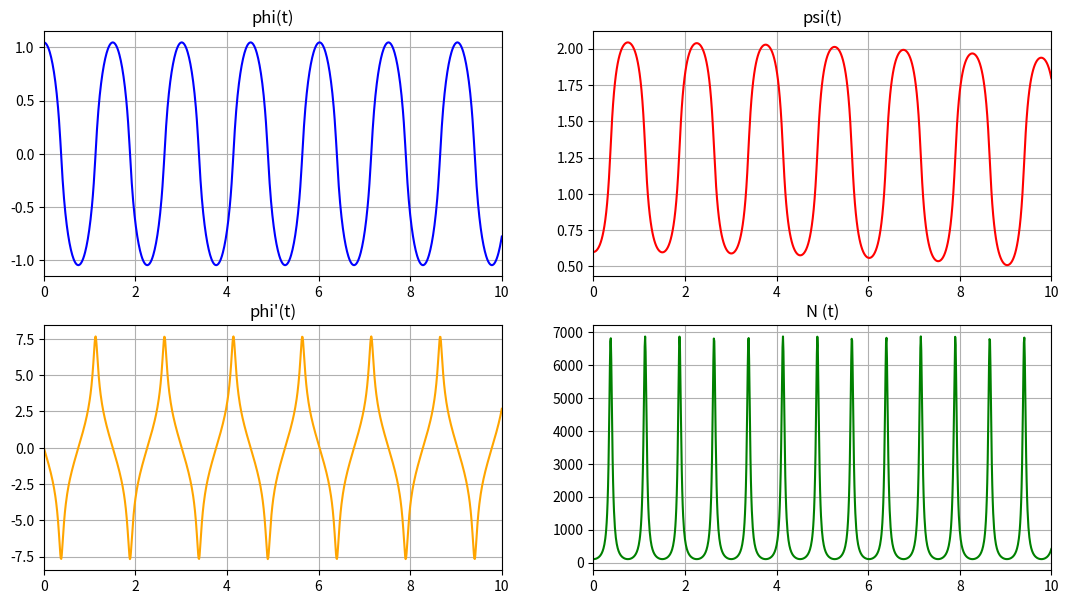

Recreate this plot in Python. (Note: this script raises an exception after producing the figure.)
import numpy as np
import matplotlib.pyplot as plt
from matplotlib.animation import FuncAnimation
from scipy.integrate import odeint

def movement(y, t, M, m, c, g, R):
    #y[0, 1, 2, 3] = phi, psi, phi', psi'
    #dy[] = dt
    dy = np.zeros_like(y)
    dy[0] = y[2]
    dy[1] = y[3]
    a11 = 1
    a12 = np.cos(y[0])
    b1 = -1*2*(c / m) * (1 - np.cos((y[0]+y[1])/2)) * np.sin((y[0]+y[1])/2) - (g / R) * np.sin(y[0])
    a21 = np.cos(y[0])
    a22 = 1 + 2*(M / m)
    b2 = -1*2*(c / m) * (1 - np.cos((y[0]+y[1])/2)) * np.sin((y[0]+y[1])/2) + y[2]*y[2] * np.sin(y[0])
    dy[2] = (b1 * a22 - b2 * a12)/(a11 * a22 - a21 * a12)
    dy[3] = (a11 * b2 - a21 * b1)/(a11 * a22 - a21 * a12)
    return dy

M = 10
m = 100
c = 1
g = 9.81
R = 1

def rotate(origin, point, angle):
    x = origin[0]
    y = origin[1]
    px = point[0]
    py = point[1]
    nx = x + np.cos(angle) * (px - x) - np.sin(angle) * (py - y)
    ny = y + np.sin(angle) * (px - x) + np.cos(angle) * (py - y)
    return np.array([nx, ny])

def distance(x1, x2, y1, y2):
    return ((x1 - x2)**2 + (y1 - y2)**2)**0.5

t = np.linspace(0, 10, 1001)

r = 0.8 #internal radius
#R = 1 #external radius



###
phi0 = np.pi/3  # 1 3pi/2
psi0 = 0.6  # 1
dphi0 = 0
dpsi0 = 0
Y0 = [phi0, psi0, dphi0, dpsi0]

t_fin = 10
Nt = 1001
t2 = np.linspace(0, t_fin, Nt)
Y = odeint(movement, Y0, t2, (M, m, c, g, R))

phi = Y[:, 0]
psi = Y[:, 1]
dphi = Y[:, 2]
dpsi = Y[:, 3]
ddphi = [movement(y, t, M, m, c, g, R)[2] for y, t in zip(Y, t)]
ddpsi = [movement(y, t, M, m, c, g, R)[3] for y, t in zip(Y, t)]
###

#speed = 2 #rotation speed
x0 = 2 - phi * R #origin C position
y0 = 2
#xA, yA = rotate([x0, y0], [x0, y0 + R], speed*t)
#xB, yB = rotate([x0, y0], [x0+(r + (R - r)/2)/(2**0.5), y0 - (r + (R - r)/2)/(2**0.5)], speed*(np.sin(t)))
xA = []
xB = []
yA = []
yB = []
for i in range(Nt):
    xA.append(x0[i] + np.sin(psi[i]))
    yA.append(y0 + np.cos(psi[i]))
    xB.append(x0[i] + np.sin(np.pi - phi[i]))
    yB.append(y0 + np.cos(np.pi - phi[i]))

#making N
N = []
for i in range(Nt):
    N.append(m * (g * np.cos(phi[i]) + R * (dphi[i]*dphi[i] - ddpsi[i] * np.sin(phi[i]))) + 2 * R * c * (1 - np.cos((phi[i]+psi[i])/2))*np.cos((phi[i]+psi[i])/2))

fig_graphs = plt.figure(figsize=[13, 7])
ax_graphs = fig_graphs.add_subplot(2, 2, 1)
ax_graphs.plot(t, phi, color='blue')
ax_graphs.set_title("phi(t)")
ax_graphs.set(xlim = [0, t_fin])
ax_graphs.grid(True)

ax_graphs = fig_graphs.add_subplot(2, 2, 2)
ax_graphs.plot(t, psi, color='red')
ax_graphs.set_title("psi(t)")
ax_graphs.set(xlim = [0, t_fin])
ax_graphs.grid(True)

ax_graphs = fig_graphs.add_subplot(2, 2, 3)
ax_graphs.plot(t, dphi, color='orange')
ax_graphs.set_title("phi'(t)")
ax_graphs.set(xlim = [0, t_fin])
ax_graphs.grid(True)

ax_graphs = fig_graphs.add_subplot(2, 2, 4)
ax_graphs.plot(t, N, color='green')
ax_graphs.set_title("N (t)")
ax_graphs.set(xlim = [0, t_fin])
ax_graphs.grid(True)


#making external circle
Alpha = np.linspace(0, 7, 50)
xCircBig = R * np.sin(Alpha)
yCircBig = R * np.cos(Alpha)
#making internal circle
xCircSmall = r * np.sin(Alpha)
yCircSmall = r * np.cos(Alpha)
#making ground
xGround = [0,0,10]
yGround= [1,1,1]

#making spring pattern
n = 13
h = 0.1
#xSpring = np.linspace(0, 1, 2*n + 1)
#ySpring = np.zeros(2*n + 1)
#ss = 0
#for i in range(2*n + 1):
#    ySpring[i] = h * np.sin(ss)
#    ss += 3.14/2

xSpringARR = [] #2d array of all X positions of spring
ySpringARR = []
for i in range(Nt):
    spX = np.linspace(0, distance(xA[i], xB[i], yA[i], yB[i]), 2*n+1)  # correct length spring
    spY = np.zeros(2*n+1)
    ss = 0
    for j in range(2*n+1):
        spY[j] = h*np.sin(ss)
        ss += 3.14 / 2
    # now we have full not rotated, but correct length spring
    for k in range(2*n+1):
        if yB[i] > yA[i] and xB[i] < xA[i]:
            spX[k], spY[k] = rotate([0, 0], [spX[k], spY[k]], np.pi - np.math.atan(abs(yB[i]-yA[i])/abs(xA[i]-xB[i])))
        elif yB[i] > yA[i] and xB[i] > xA[i]: #=
            spX[k], spY[k] = rotate([0, 0], [spX[k], spY[k]], np.math.atan(abs(yB[i] - yA[i]) / abs(xB[i] - xA[i])))
        elif yB[i] < yA[i] and xB[i] > xA[i]:
            spX[k], spY[k] = rotate([0, 0], [spX[k], spY[k]], -np.math.atan(abs(yA[i] - yB[i]) / abs(xB[i] - xA[i])))
        elif yB[i] < yA[i] and xB[i] < xA[i]: #=
            spX[k], spY[k] = rotate([0, 0], [spX[k], spY[k]], np.pi + np.math.atan(abs(yA[i] - yB[i]) / abs(xA[i] - xB[i])))
        elif yB[i] == yA[i]:
            if xA[i] <= xB[i]:
                spX[k], spY[k] = rotate([0, 0], [spX[k], spY[k]], 0)
            else:
                spX[k], spY[k] = rotate([0, 0], [spX[k], spY[k]], np.pi)
        elif xB[i] == xA[i]:
            if yB[i] >= yA[i]:
                spX[k], spY[k] = rotate([0, 0], [spX[k], spY[k]], np.pi/2)
            else:
                spX[k], spY[k] = rotate([0, 0], [spX[k], spY[k]], -np.pi/2)
    # now we have rotated spring. last step - put it in correct location
    for k in range(2*n+1):
        spX[k] += xA[i]
        spY[k] += yA[i]
    # adding
    xSpringARR.append(spX)
    ySpringARR.append(spY)

#generate string
for i in range(Nt):
    orientsX = np.linspace(xA[i], xB[i], 2*n+1)
    orientsY = np.linspace(yA[i], yB[i], 2*n+1)


fig = plt.figure(figsize=[9, 9])
ax = fig.add_subplot(1, 1, 1)
ax.axis('equal')
ax.set(xlim=[0, 4], ylim=[0,4])

xaxis = np.array([5, 0])
spring = ax.plot(xSpringARR[0], ySpringARR[0], color=[0,0,0])[0]

A = ax.plot(xA[0], yA[0], 'o', color=[1, 0, 0])[0]
B = ax.plot(xB[0], yB[0], 'o', color=[0, 0, 1], markersize=25)[0]
circeBig = ax.plot(xCircBig+x0[0], yCircBig+y0, color=[0,0,0])[0]
circeSmall = ax.plot(xCircSmall+x0[0], yCircSmall+y0, color=[0,0,0])[0]
ax.plot(xGround, yGround, color='black', linewidth=3)

def kadr(i):
    A.set_data(xA[i], yA[i])
    B.set_data(xB[i], yB[i])
    circeBig.set_data(xCircBig+x0[i], yCircBig+y0)
    circeSmall.set_data(xCircSmall+x0[i], yCircSmall+y0)
    spring.set_data(xSpringARR[i], ySpringARR[i])
    return [A, B, circeBig, circeSmall, spring]

kino = FuncAnimation(fig, kadr, interval=t[1]-t[0], frames=len(t))

plt.show()
